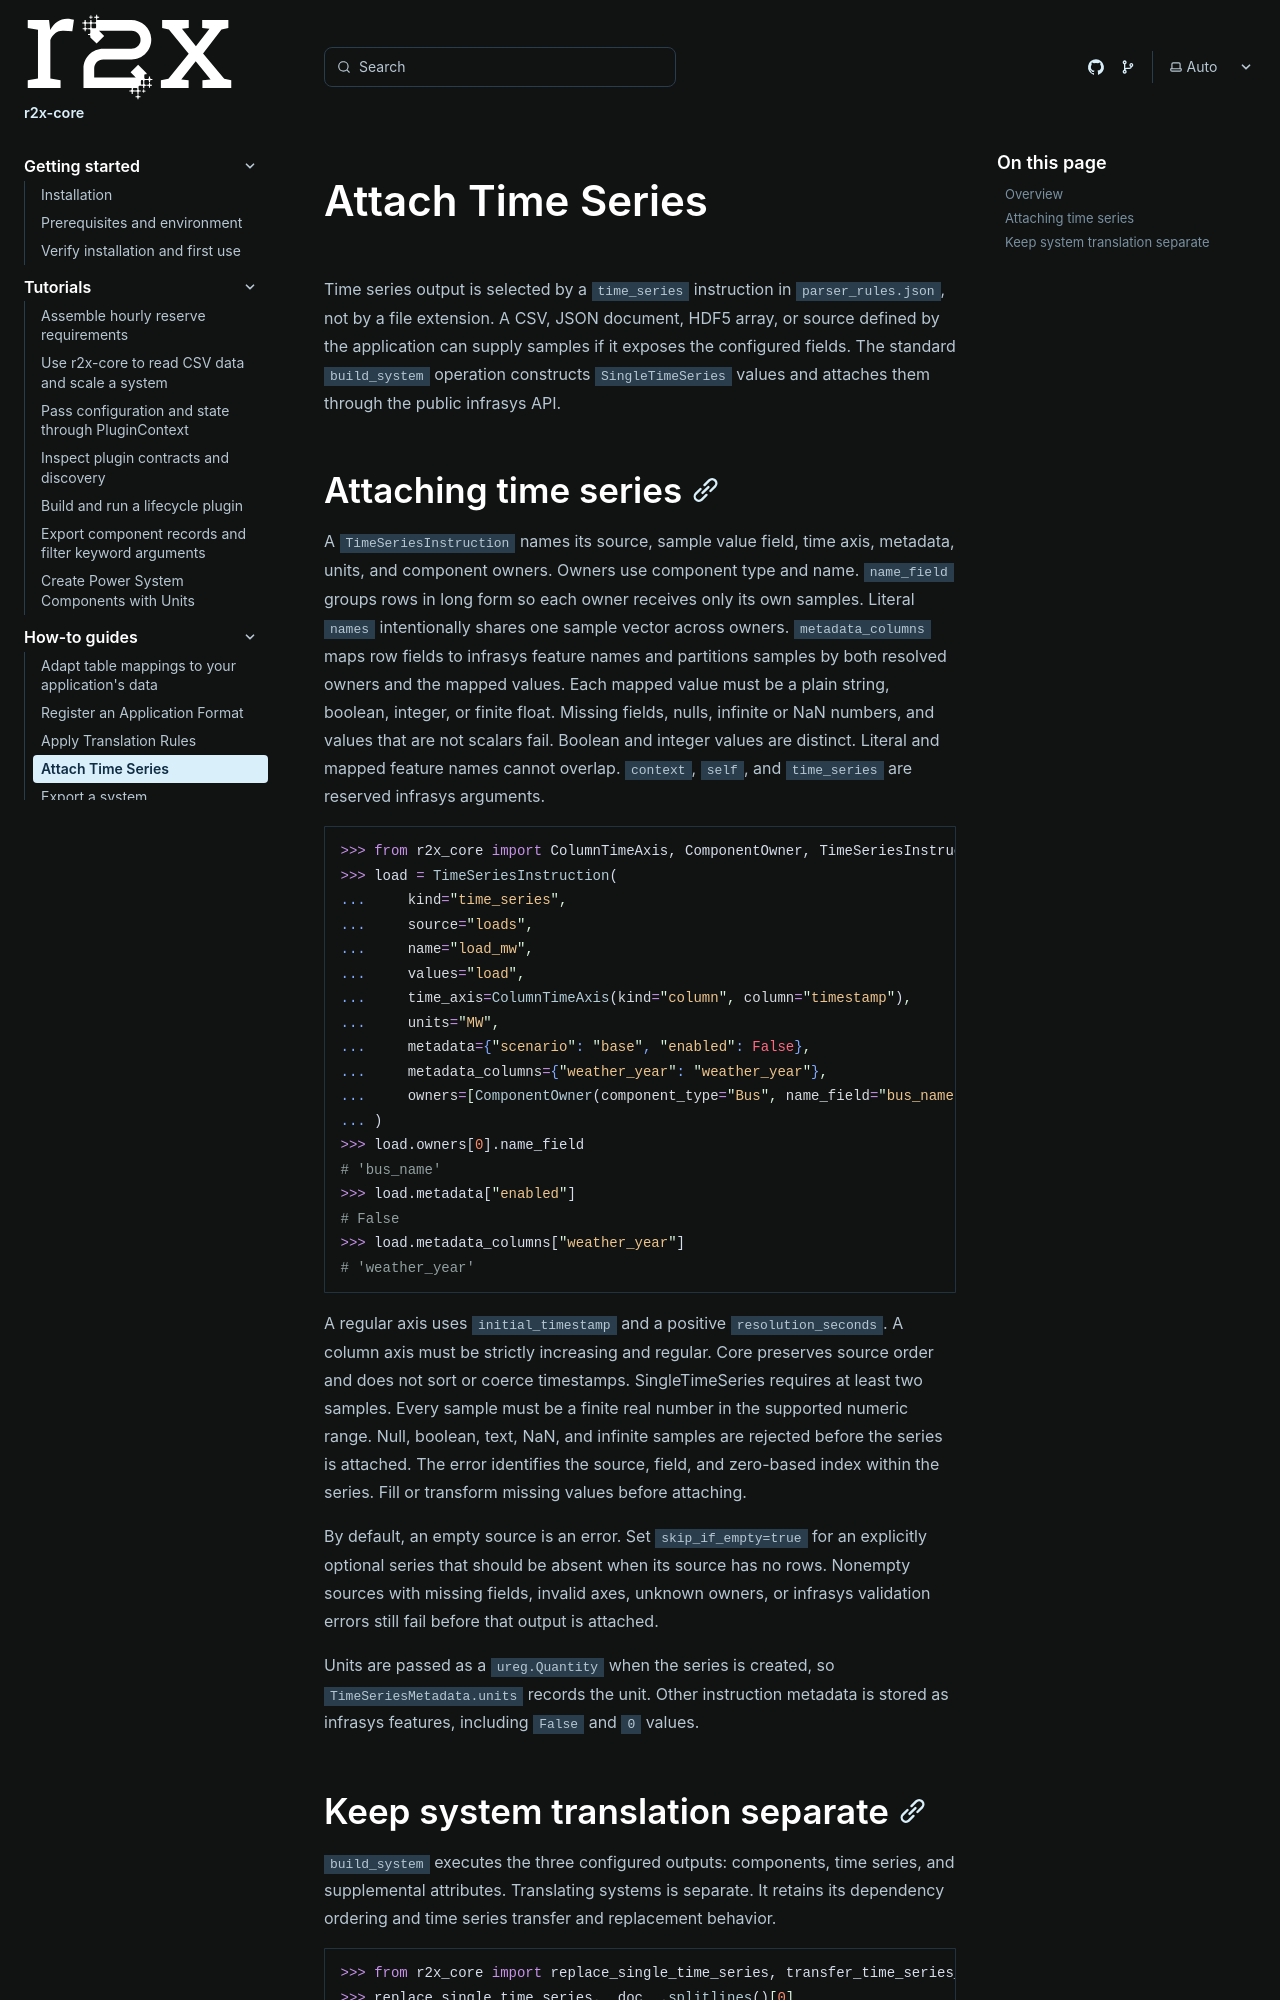

repository: NatLabRockies/r2x-core · page: how-tos/attach-timeseries/index.html · generator: sphinx

---
title: "Attach Time Series"
---

Time series output is selected by a `time_series` instruction in
`parser_rules.json`, not by a file extension. A CSV, JSON document, HDF5 array,
or source defined by the application can supply samples if it exposes the
configured fields. The standard `build_system` operation constructs
`SingleTimeSeries` values and attaches them through the public infrasys API.

## Attaching time series

A `TimeSeriesInstruction` names its source, sample value field, time axis,
metadata, units, and component owners. Owners use component type and name.
`name_field` groups rows in long form so each owner receives only its own
samples. Literal `names` intentionally shares one sample vector across owners.
`metadata_columns` maps row fields to infrasys feature names and partitions samples
by both resolved owners and the mapped values. Each mapped value must be a plain string, boolean, integer, or finite float.
Missing fields, nulls, infinite or NaN numbers, and values that are not scalars fail. Boolean and integer values are
distinct. Literal and mapped feature names cannot overlap. `context`, `self`, and
`time_series` are reserved infrasys arguments.

```python doctest
>>> from r2x_core import ColumnTimeAxis, ComponentOwner, TimeSeriesInstruction
>>> load = TimeSeriesInstruction(
...     kind="time_series",
...     source="loads",
...     name="load_mw",
...     values="load",
...     time_axis=ColumnTimeAxis(kind="column", column="timestamp"),
...     units="MW",
...     metadata={"scenario": "base", "enabled": False},
...     metadata_columns={"weather_year": "weather_year"},
...     owners=[ComponentOwner(component_type="Bus", name_field="bus_name")],
... )
>>> load.owners[0].name_field
# 'bus_name'
>>> load.metadata["enabled"]
# False
>>> load.metadata_columns["weather_year"]
# 'weather_year'
```

A regular axis uses `initial_timestamp` and a positive
`resolution_seconds`. A column axis must be strictly increasing and regular.
Core preserves source order and does not sort or coerce timestamps.
SingleTimeSeries requires at least two samples. Every sample must be a finite
real number in the supported numeric range. Null, boolean, text, NaN, and
infinite samples are rejected before the series is attached. The error identifies the source, field, and zero-based
index within the series. Fill or transform missing values before attaching.

By default, an empty source is an error. Set `skip_if_empty=true` for an
explicitly optional series that should be absent when its source has no rows.
Nonempty sources with missing fields, invalid axes, unknown owners, or infrasys
validation errors still fail before that output is attached.

Units are passed as a `ureg.Quantity` when the series is created, so
`TimeSeriesMetadata.units` records the unit. Other instruction metadata is
stored as infrasys features, including `False` and `0` values.
